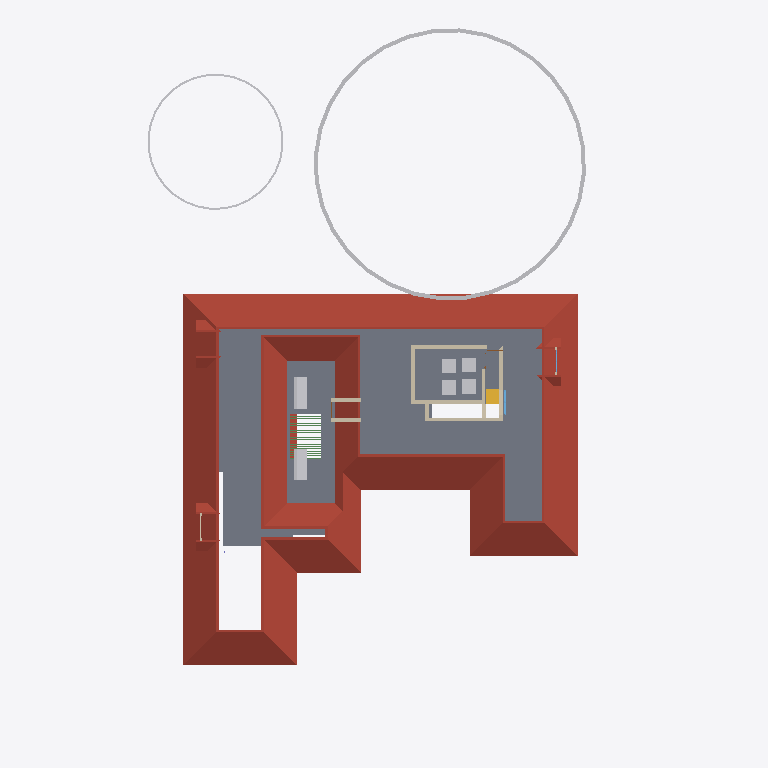
Plan cut of the same IFC building model at storey 'FF' (level 3.45 m, cut at 4.85 m), seen from above with north up, elements coloured by IFC class: 11 walls (beige), 11 beams (green), 8 other elements (light grey), 4 roofs (red-brown), 1 slab (grey), 1 stair flight (yellow), 1 window (light blue). Cut surfaces are drawn darker.
Extent 31.2 m × 45.0 m × 16.9 m (x, y, z). Storeys (6): Footing at -0.87 m; 00 at 0.00 m; GF at 0.45 m; GF Lintel at 2.55 m; FF at 3.45 m; FFtop at 5.70 m. Elements (750): 251 IfcWall, 185 IfcBeam, 71 IfcFurniture, 55 IfcColumn, 31 IfcWindow, 29 IfcGeographicElement, 27 IfcDoor, 23 IfcSlab, 18 IfcSanitaryTerminal, 13 IfcFurnishingElement, 10 IfcSolarDevice, 7 IfcUnitaryEquipment.

HEADER;
FILE_DESCRIPTION(('ViewDefinition[DesignTransferView]'),'2;1');
FILE_NAME('Sreekesh.ifc','2025-06-12T19:32:14+05:30',(),(),'IfcOpenShell 0.8.2','Bonsai 0.8.2','Nobody');
FILE_SCHEMA(('IFC4X3'));
ENDSEC;
DATA;
#1=IFCPROJECT('0aPvmvJuf5owphcfiKWAsN',$,'My Project',$,$,$,$,(#14,#26),#9);
#30=IFCSITE('3jTVXq97zE2OZTfzZH9iYT',$,'My Site',$,$,#53,$,$,$,$,$,$,$,$);
#211744=IFCSITE('2pH2ecD1v9bgK8psTEcl$_',$,'Site',$,$,#211760,#211754,$,$,$,$,$,$,$);
#36=IFCBUILDING('3Bt1MypEf4fuqFfshm9kTs',$,'My Building',$,$,#59,$,$,$,$,$,$);
#333137=IFCBUILDING('2u05Cn$TD6OPdaLJzvNsxO',$,'GFWall',$,$,#333157,$,$,$,$,$,$);
#339211=IFCBUILDING('002Xt49mzDahM74jmffgUi',$,'GF-P',$,$,#339231,$,$,$,$,$,$);
#42=IFCBUILDINGSTOREY('3Yt8GBe1vE1Byt_$JKaQnQ',$,'GF',$,$,#7313,$,$,$,$);
#8023=IFCBUILDINGSTOREY('3LNq90aff4Xhn4xfthWyFx',$,'00',$,$,#8039,$,$,$,$);
#71986=IFCBUILDINGSTOREY('1ZF$IMkzjA5efl8XVVA8ry',$,'FFtop',$,$,#72046,$,$,$,$);
#72129=IFCBUILDINGSTOREY('1Nt2vvvNTB5u0X$NIke4ti',$,'GF Lintel',$,$,#280967,$,$,$,$);
#83382=IFCBUILDINGSTOREY('2do7yjy$r1eOSN7_GxsK9f',$,'FF',$,$,#83409,$,$,$,$);
#301077=IFCBUILDINGSTOREY('1n3LFyF6X708Cvo1r86gbR',$,'Footing',$,$,#301097,$,$,$,$);
#286154=IFCROOF('2YQzS8qNnFqRTnIlyQr$6O',$,'Roof',$,$,#340348,#286162,$,.HIP_ROOF.);
#5763=IFCSLAB('2k1_QIQ_vEheGYBKPFgtqG',$,'Slab',$,$,#339798,#5774,$,$);
#158109=IFCGEOGRAPHICELEMENT('1ICn9VC11DLu$jSeyjW6na',$,'GeographicElement',$,$,#159277,#158141,$,$);
#158156=IFCGEOGRAPHICELEMENT('2JlHSkVhjCZPlJyc1W8A6K',$,'GeographicElement',$,$,#159282,#158188,$,$);
#106895=IFCSOLARDEVICE('3hGn0pNNz3NwRu5qnQ1KkQ',$,'SolarDevice',$,$,#120349,#106912,$,$);
#106913=IFCSOLARDEVICE('3N6FBuwFX6eRZQfWUTehiA',$,'SolarDevice',$,$,#120354,#106930,$,$);
#217997=IFCROOF('2hcpXsHbj3E8lTGOwf_Twb',$,'Roof',$,$,#288053,#218003,$,.GABLE_ROOF.);
#218560=IFCROOF('2C1nQ2OAXBdxxnXR0n9JKC',$,'Roof',$,$,#218716,#218594,$,.GABLE_ROOF.);
#218717=IFCROOF('1hzKHTNaL00O8K0DSnXvur',$,'Roof',$,$,#218864,#218751,$,.GABLE_ROOF.);
#57109=IFCWALL('1ETxKrb4TF896AFEpR9_yj',$,'Wall',$,$,#292215,#57120,$,$);
#57184=IFCWALL('0c73UdQCTAPRd9XQFZ89AW',$,'Wall',$,$,#290983,#57195,$,$);
#57084=IFCWALL('0u2i_ZSPv3RPRlNYm3NV1G',$,'Wall',$,$,#291100,#57090,$,$);
#57305=IFCWALL('0Z0bd3Oh11nhq2BD9eKr3z',$,'Wall',$,$,#290845,#57316,$,$);
#70587=IFCWALL('2XDbrjG5j5PvXvf_KucmLv',$,'Wall',$,$,#290942,#70598,$,$);
#83455=IFCFURNITURE('1mlyFenrv09BWq3My2l6Hk',$,'Furniture',$,$,#120203,#83468,$,$);
#120204=IFCFURNITURE('2iHjZ0p959Fu5tuupImsd5',$,'Furniture',$,$,#120299,#120217,$,$);
#83410=IFCFURNITURE('0T5vwAhWTCDPBh2zImAynU',$,'Furniture',$,$,#120177,#83442,$,$);
#120178=IFCFURNITURE('3B72thXyv9O9ulb3GsUrVj',$,'Furniture',$,$,#120294,#120191,$,$);
#45624=IFCSTAIRFLIGHT('0kXRKmQxrChvM7pa6VirAk',$,'StairFlight',$,$,#286678,#45656,$,4,3,0.174999997019768,0.25,.STRAIGHT.);
#102201=IFCWALL('1d8KAB1ef84Bs8SUdT2bKV',$,'Wall',$,$,#124161,#102212,$,$);
#102232=IFCWALL('3BbLnMq0r7ivvaULYjF4Vv',$,'Wall',$,$,#291363,#102243,$,$);
#79541=IFCWALL('1mS3qqScf5JOBa3mEtEZMB',$,'Wall',$,$,#291049,#79552,$,$);
#70530=IFCWALL('0VbuqKVar6WPg4OKD3v6G1',$,'Wall',$,$,#290914,#70541,$,$);
#334409=IFCWALL('0B6p3QPETA2Rxr4tdfP$yA',$,'Wall',$,$,#338568,#334440,$,$);
#237330=IFCWINDOW('3RW6KP8oj0v91vT9XrJklN',$,'Window',$,$,#290965,#237361,$,1.29999995231628,1.54999995231628,$,$,$);
#218617=IFCWALL('2zv4ghPnDAPgdIxPnPiR4q',$,'Wall',$,$,#295132,#218679,$,$);
#62980=IFCBEAM('1cKiVHlPD3p8RbIzsnMPZ_',$,'Beam',$,$,#123651,#62995,$,$);
#63007=IFCBEAM('04pINpR4HE6v99XdDhqTjT',$,'Beam',$,$,#123656,#63022,$,$);
#63034=IFCBEAM('3sr0oXzCX5w9lbpIxP_YpO',$,'Beam',$,$,#123661,#63049,$,$);
#63088=IFCBEAM('3S83oKq3jBPPbdYTdcKMS_',$,'Beam',$,$,#123671,#63103,$,$);
#63115=IFCBEAM('0s2d5C$$bBoeKK89p6Bh8Y',$,'Beam',$,$,#123676,#63130,$,$);
#63169=IFCBEAM('3LzobLpYj6cAF6SJgBHhPa',$,'Beam',$,$,#123686,#63184,$,$);
#63196=IFCBEAM('1l6_zupGbCKgvq3LPlvXWU',$,'Beam',$,$,#123691,#63211,$,$);
#63277=IFCBEAM('0Hj8ZgTt1CaenAl2_p0Td8',$,'Beam',$,$,#123701,#63292,$,$);
#63250=IFCBEAM('2Hws$3oUvEZPinxUIfqqI_',$,'Beam',$,$,#123706,#63265,$,$);
#63358=IFCBEAM('3$F$W5IzH0kfNaliJbMRkq',$,'Beam',$,$,#123721,#63373,$,$);
#63331=IFCBEAM('1KKAVD8kn3_ulhYmXdDijS',$,'Beam',$,$,#123716,#63346,$,$);
ENDSEC;
